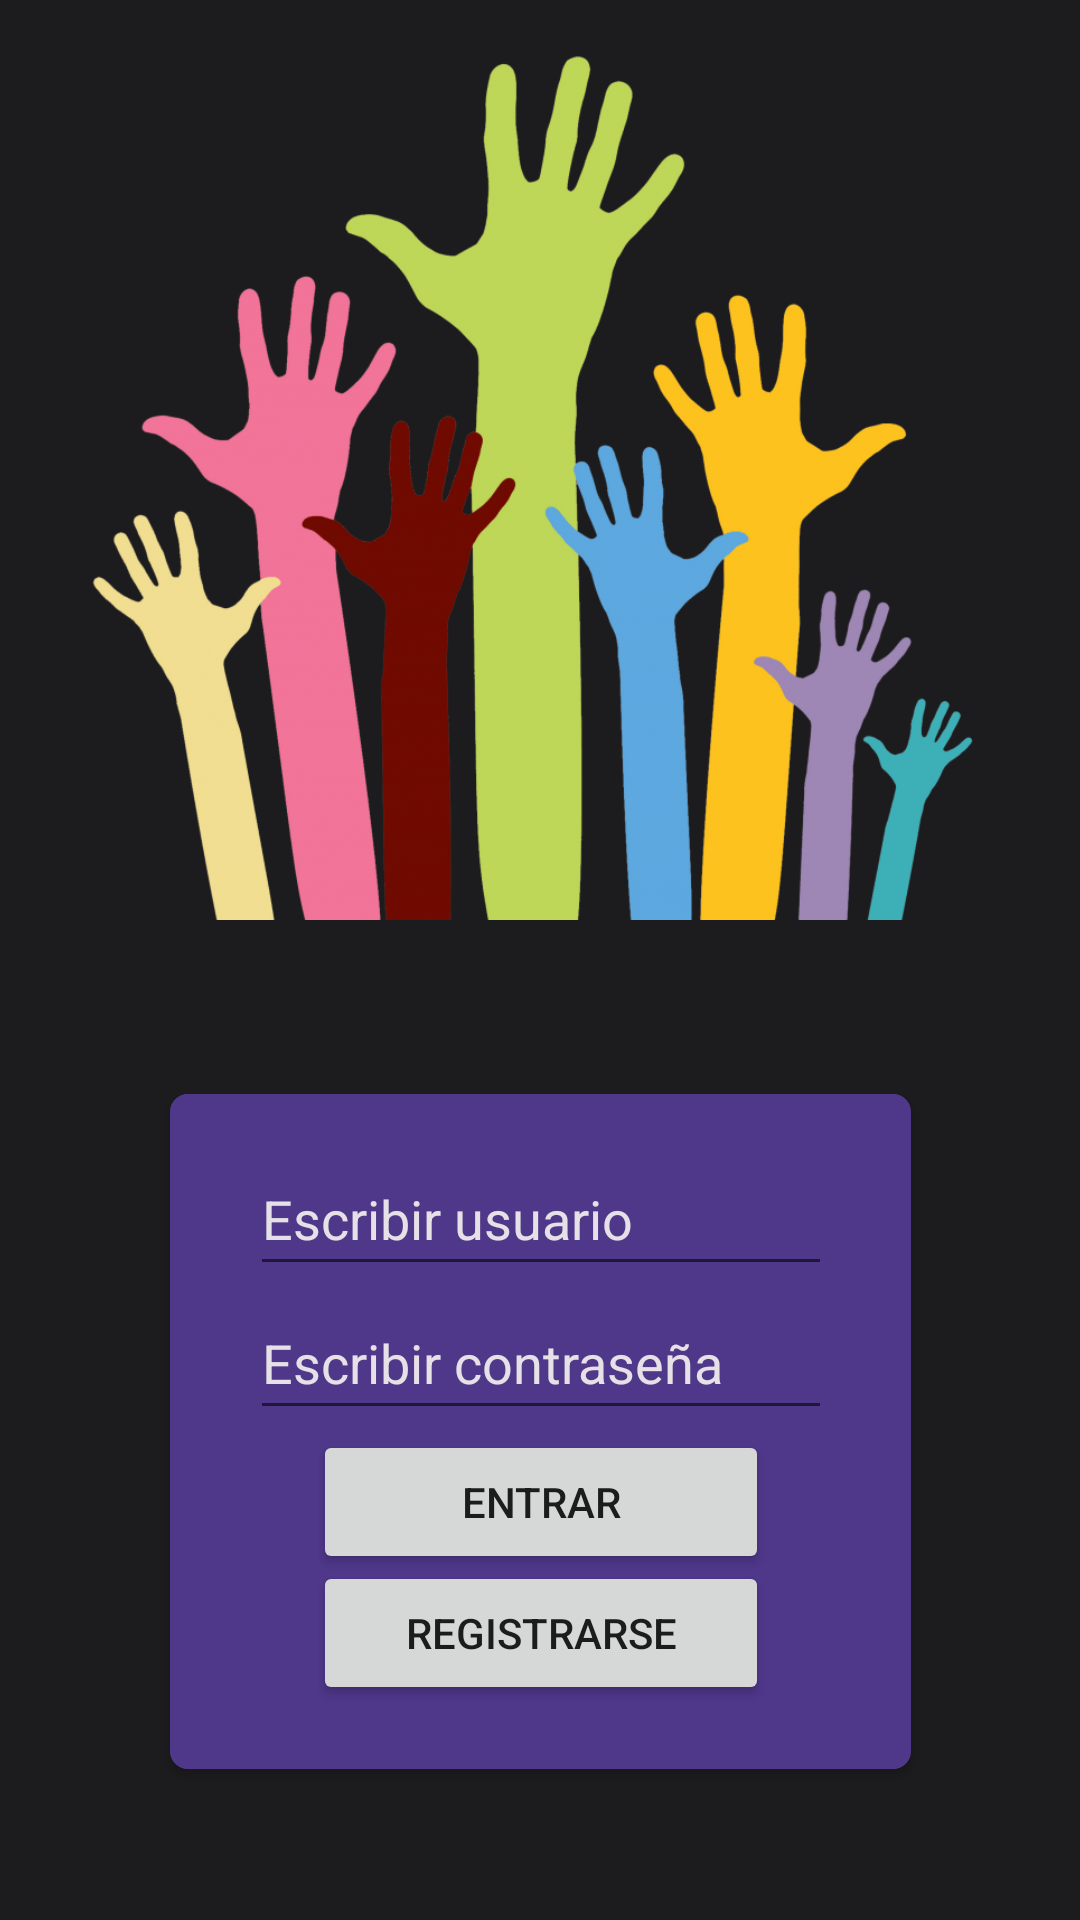

Produce the Android XML layout that renders to this screen, including the resource entries it uses.
<!-- AndroidManifest.xml: application theme Theme.ACN4AVMansilla_Angel_Gaston_tp2 -->
<!-- res/layout/activity_main.xml -->
<?xml version="1.0" encoding="utf-8"?>
<androidx.constraintlayout.widget.ConstraintLayout xmlns:android="http://schemas.android.com/apk/res/android"
    xmlns:app="http://schemas.android.com/apk/res-auto"
    xmlns:tools="http://schemas.android.com/tools"
    android:layout_width="match_parent"
    android:layout_height="match_parent"
    tools:context=".MainActivity">

    <ImageView
        android:id="@+id/imageView2"
        android:layout_width="319dp"
        android:layout_height="314dp"
        app:layout_constraintEnd_toEndOf="parent"
        app:layout_constraintStart_toStartOf="parent"
        app:layout_constraintTop_toTopOf="parent"
        app:srcCompat="@drawable/manos_arriba" />

    <androidx.cardview.widget.CardView
        android:id="@+id/loginCard"
        android:layout_width="247dp"
        android:layout_height="225dp"
        app:cardBackgroundColor="@color/primaryContainer"
        app:cardCornerRadius="6dp"
        app:layout_constraintBottom_toBottomOf="parent"
        app:layout_constraintEnd_toEndOf="parent"
        app:layout_constraintStart_toStartOf="parent"
        app:layout_constraintTop_toBottomOf="@+id/imageView2">

        <androidx.constraintlayout.widget.ConstraintLayout
            android:layout_width="match_parent"
            android:layout_height="match_parent"
            android:background="@color/primaryContainer">

            <EditText
                android:id="@+id/loginInputUser"
                android:layout_width="194dp"
                android:layout_height="48dp"
                android:layout_marginTop="16dp"
                android:autofillHints="text"
                android:fontFamily="sans-serif"
                android:hint="@string/loginHintInputUser"
                android:inputType="textPersonName"
                android:textColor="@color/onBackground"
                android:textColorHint="@color/onBackground"
                app:layout_constraintEnd_toEndOf="parent"
                app:layout_constraintStart_toStartOf="parent"
                app:layout_constraintTop_toTopOf="parent" />

            <Button
                android:id="@+id/loginButtonLogin"
                android:layout_width="152dp"
                android:layout_height="48dp"
                android:text="@string/loginTextButtonLogin"
                app:layout_constraintEnd_toEndOf="parent"
                app:layout_constraintStart_toStartOf="parent"
                app:layout_constraintTop_toBottomOf="@+id/loginInputPassword" />

            <Button
                android:id="@+id/loginButtonRegister"
                android:layout_width="152dp"
                android:layout_height="48dp"
                android:layout_marginTop="2dp"
                android:layout_marginBottom="28dp"
                android:text="@string/loginTextButtonRegister"
                app:layout_constraintBottom_toBottomOf="parent"
                app:layout_constraintEnd_toEndOf="parent"
                app:layout_constraintStart_toStartOf="parent"
                app:layout_constraintTop_toBottomOf="@+id/loginButtonLogin" />

            <EditText
                android:id="@+id/loginInputPassword"
                android:layout_width="194dp"
                android:layout_height="48dp"
                android:hint="@string/loginHintInputPassword"
                android:inputType="textPassword"
                android:textColor="@color/onBackground"
                android:textColorHint="@color/onBackground"
                app:layout_constraintEnd_toEndOf="parent"
                app:layout_constraintStart_toStartOf="parent"
                app:layout_constraintTop_toBottomOf="@+id/loginInputUser" />
        </androidx.constraintlayout.widget.ConstraintLayout>
    </androidx.cardview.widget.CardView>
</androidx.constraintlayout.widget.ConstraintLayout>
<!-- resources referenced by this layout -->
<resources>
  <color name="onBackground">#e6e1e6</color>
  <color name="primaryContainer">#4f378a</color>
  <!-- drawable manos_arriba: png bitmap (drawable, 125990 bytes) -->
  <string name="loginHintInputPassword">Escribir contraseña</string>
  <string name="loginHintInputUser">Escribir usuario</string>
  <string name="loginTextButtonLogin">Entrar</string>
  <string name="loginTextButtonRegister">Registrarse</string>
  
      //REGISTRO
  <style name="Theme.ACN4AVMansilla_Angel_Gaston_tp2" parent="Theme.MaterialComponents.DayNight.DarkActionBar">
          
          <item name="colorPrimary">@color/primary</item>
          <item name="colorPrimaryVariant">@color/purple_700</item>
          <item name="colorOnPrimary">@color/onPrimary</item>
          
          <item name="colorSecondary">@color/teal_200</item>
          <item name="colorSecondaryVariant">@color/teal_700</item>
          <item name="colorOnSecondary">@color/black</item>
          
          <item name="android:statusBarColor">?attr/colorPrimaryVariant</item>
          <item name="android:background">@color/background</item>
  
  
          
          <item name="android:logo">@drawable/icono_app</item>
          
  
      </style>
  <color name="primary">#cfbcff</color>
  <color name="purple_700">#FF3700B3</color>
  <color name="onPrimary">#381e72</color>
  <color name="teal_200">#FF03DAC5</color>
  <color name="teal_700">#FF018786</color>
  <color name="black">#FF000000</color>
  <color name="background">#1c1b1e</color>
  <!-- drawable icono_app: png bitmap (drawable-mdpi, 12159 bytes) -->
</resources>
